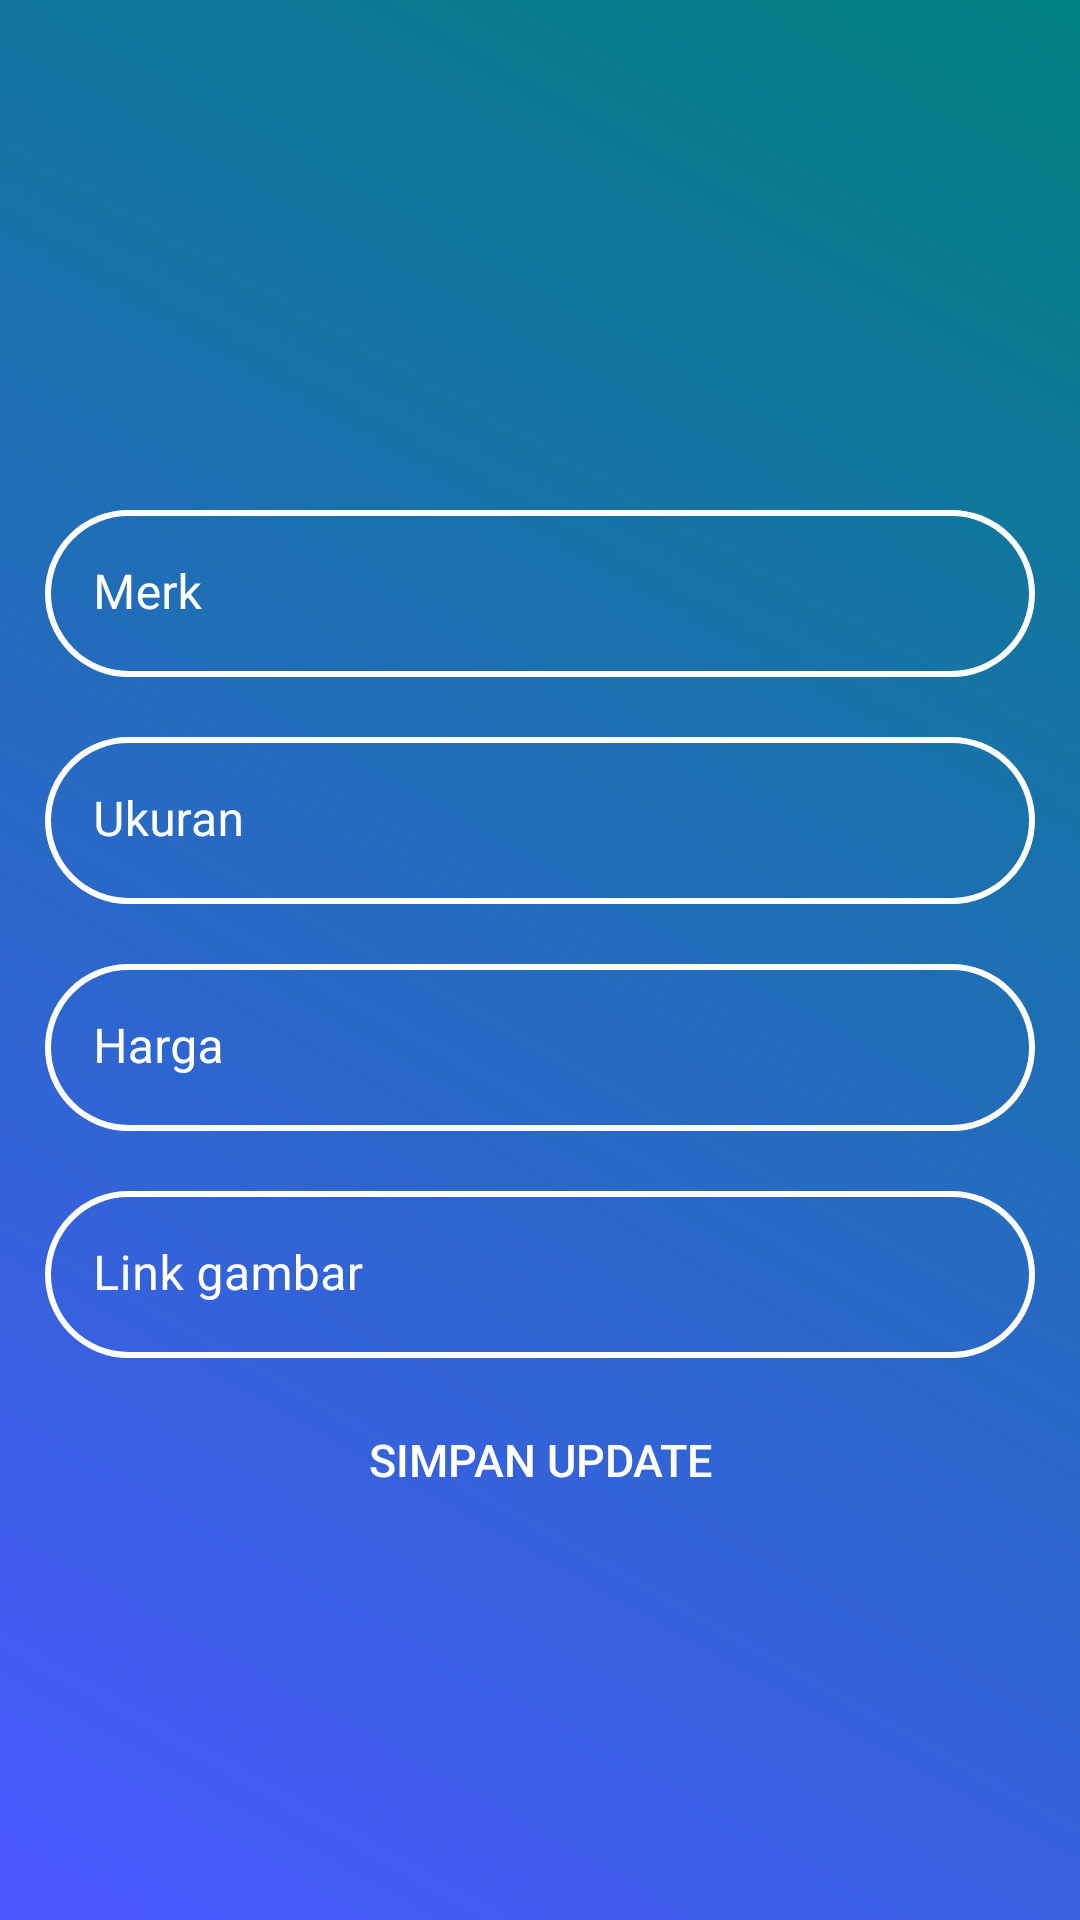

Layout XML and referenced resources for this Android screen:
<!-- AndroidManifest.xml: application theme Theme.Depot_air -->
<!-- res/layout/activity_update_botol.xml -->
<?xml version="1.0" encoding="utf-8"?>
<RelativeLayout xmlns:android="http://schemas.android.com/apk/res/android"
    xmlns:app="http://schemas.android.com/apk/res-auto"
    xmlns:tools="http://schemas.android.com/tools"
    android:layout_width="match_parent"
    android:layout_height="match_parent"
    tools:context=".UpdateBotol"
    android:background="@drawable/bg">

    <ImageView
        android:layout_width="150dp"
        android:layout_height="150dp"
        android:layout_alignParentTop="true"
        android:layout_centerHorizontal="true"
        android:id="@+id/gambar"
        android:layout_marginTop="5dp"/>

    <LinearLayout
        android:layout_width="match_parent"
        android:layout_height="match_parent"
        android:orientation="vertical"
        android:padding="5dp"
        android:layout_below="@+id/gambar">

        <com.google.android.material.textfield.TextInputLayout
            android:layout_width="match_parent"
            android:layout_height="wrap_content"
            android:padding="10dp"
            android:textColorHint="@color/white"
            app:boxStrokeWidth="0dp"
            app:boxStrokeWidthFocused="0dp">

            <com.google.android.material.textfield.TextInputEditText
                android:id="@+id/update_merk"
                android:layout_width="match_parent"
                android:layout_height="wrap_content"
                android:background="@drawable/input"
                android:hint="Merk "
                android:textColor="@color/white" />
        </com.google.android.material.textfield.TextInputLayout>

        <com.google.android.material.textfield.TextInputLayout
            android:layout_width="match_parent"
            android:layout_height="wrap_content"
            android:padding="10dp"
            android:textColorHint="@color/white"
            app:boxStrokeWidth="0dp"
            app:boxStrokeWidthFocused="0dp">

            <com.google.android.material.textfield.TextInputEditText
                android:id="@+id/update_ukuran"
                android:layout_width="match_parent"
                android:layout_height="wrap_content"
                android:background="@drawable/input"
                android:hint="Ukuran"
                android:textColor="@color/white"/>
        </com.google.android.material.textfield.TextInputLayout>

        <com.google.android.material.textfield.TextInputLayout
            android:layout_width="match_parent"
            android:layout_height="wrap_content"
            android:padding="10dp"
            android:textColorHint="@color/white"
            app:boxStrokeWidth="0dp"
            app:boxStrokeWidthFocused="0dp">

            <com.google.android.material.textfield.TextInputEditText
                android:id="@+id/update_harga"
                android:layout_width="match_parent"
                android:layout_height="wrap_content"
                android:background="@drawable/input"
                android:hint="Harga"
                android:textColor="@color/white"/>
        </com.google.android.material.textfield.TextInputLayout>

        <com.google.android.material.textfield.TextInputLayout
            android:layout_width="match_parent"
            android:layout_height="wrap_content"
            android:padding="10dp"
            android:textColorHint="@color/white"
            app:boxStrokeWidth="0dp"
            app:boxStrokeWidthFocused="0dp">

            <com.google.android.material.textfield.TextInputEditText
                android:id="@+id/update_gambar"
                android:layout_width="match_parent"
                android:layout_height="wrap_content"
                android:background="@drawable/input"
                android:hint="Link gambar"
                android:textColor="@color/white"/>
        </com.google.android.material.textfield.TextInputLayout>

        <Button
            android:id="@+id/btn_update"
            android:layout_width="match_parent"
            android:layout_height="wrap_content"
            android:background="@drawable/form"
            android:text="simpan update"
            android:textColor="@android:color/white"
            android:textSize="15sp" />
    </LinearLayout>
</RelativeLayout>
<!-- resources referenced by this layout -->
<resources>
  <!-- drawable bg (drawable) -->
  <shape xmlns:android="http://schemas.android.com/apk/res/android" android:shape="rectangle" >
      <gradient
          android:type="linear"
          android:startColor="#FF4A56FF"
          android:endColor="#FF008080"
          android:angle="45"/>
  </shape>
  <!-- drawable input (drawable) -->
  <?xml version="1.0" encoding="utf-8"?>
  <shape xmlns:android="http://schemas.android.com/apk/res/android">
      <stroke android:color="@color/white" android:width="2dp"/>
          <corners android:radius="70dp"/>
  </shape>
  <style name="Theme.Depot_air" parent="Theme.MaterialComponents.DayNight.DarkActionBar">
          
          <item name="colorPrimary">@color/purple_500</item>
          <item name="colorPrimaryVariant">@color/purple_700</item>
          <item name="colorOnPrimary">@color/white</item>
          
          <item name="colorSecondary">@color/teal_200</item>
          <item name="colorSecondaryVariant">@color/teal_700</item>
          <item name="colorOnSecondary">@color/black</item>
          
          <item name="android:statusBarColor" tools:targetApi="l">?attr/colorPrimaryVariant</item>
          
      </style>
  <!-- not gathered from this repository: default colours our renderer supplied (Android Studio template values) -->
  <color name="purple_500">#FF6200EE</color>
  <color name="purple_700">#FF3700B3</color>
  <color name="teal_200">#FF03DAC5</color>
  <color name="teal_700">#FF018786</color>
  <color name="black">#FF000000</color>
  <color name="white">#FFFFFFFF</color>
</resources>
